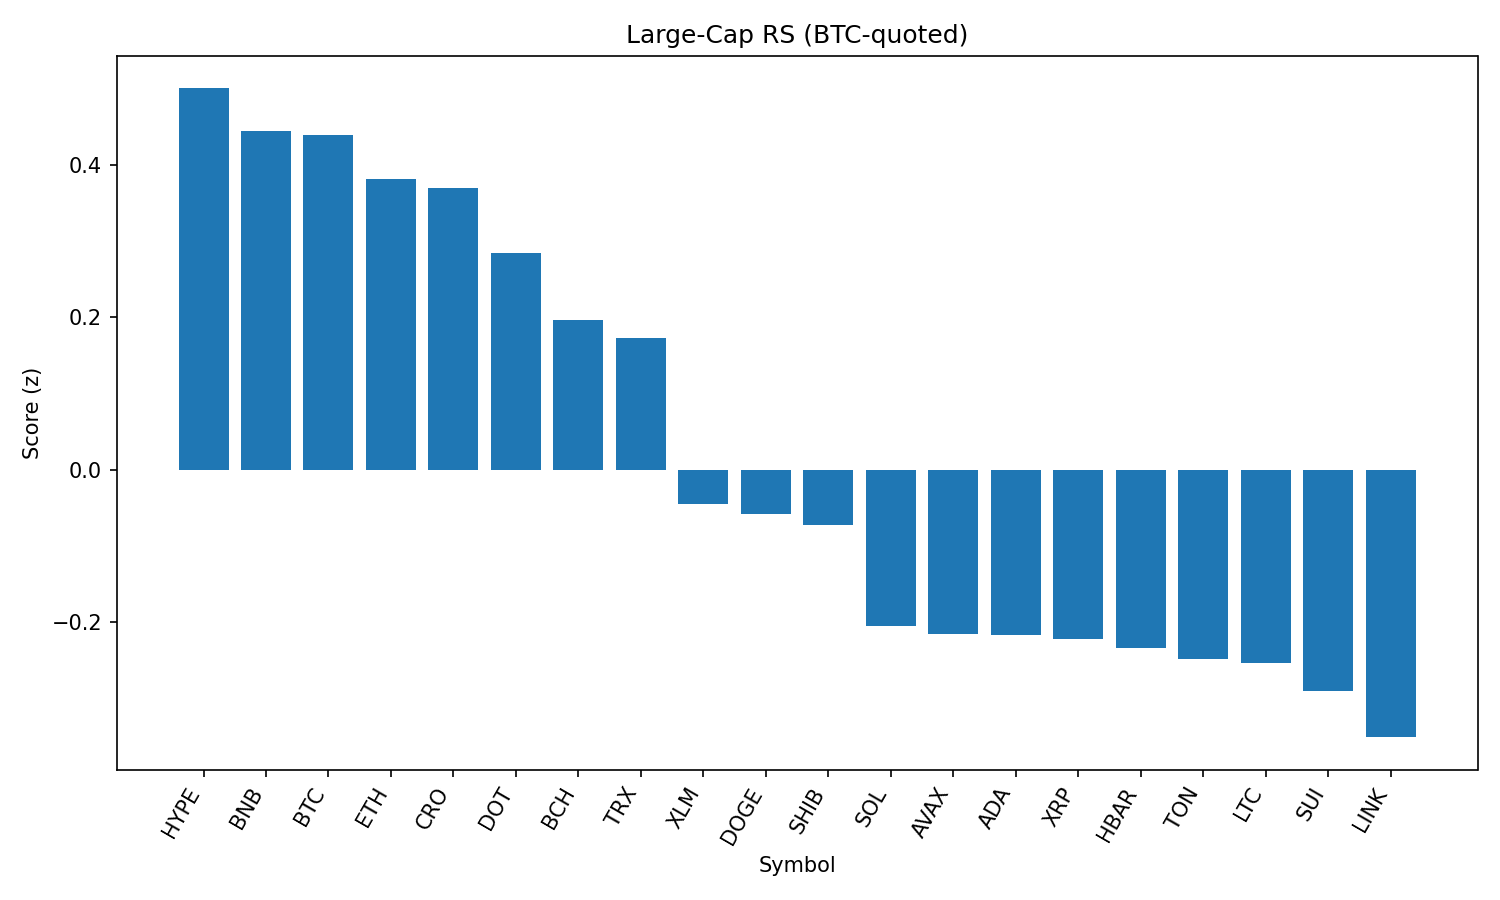

Values plotted in this chart, from the file beside it:
rank, name, symbol, price_btc, price_usd, pct_1h_btc, pct_24h_btc, pct_7d_btc, market_cap_rank, market_cap_usd, volume_usd, score
1, Hyperliquid, HYPE, 0.0004265, 48.15, 0.142, -5.595, 14.2, 16, 13016760814, 477921654, 0.501
2, BNB, BNB, 0.00771, 870.5, 0.03413, -0.1508, 1.52, 5, 121173093467, 1429162299, 0.4454
3, Bitcoin, BTC, 1.0, 112905, 0.0, 0.0, 0.0, 1, 2246584461805, 37813811350, 0.4402
4, Ethereum, ETH, 0.04045, 4567, -0.01043, -2.2, 6.858, 2, 551181413633, 33236896355, 0.3818
5, Cronos, CRO, 3.02e-06, 0.341, -1.396, 46.75, 138.6, 21, 11546340432, 2315384529, 0.3706
6, Polkadot, DOT, 3.477e-05, 3.93, -0.05393, -0.5439, 1.773, 35, 5974556455, 282126581, 0.2853
7, Bitcoin Cash, BCH, 0.004946, 558.5, -0.09628, -0.8615, 0.2968, 22, 11111906342, 170830055, 0.1969
8, TRON, TRX, 3.08e-06, 0.3476, -0.07788, -2.266, -1.304, 10, 32888969983, 876225145, 0.1732
9, Stellar, XLM, 3.39e-06, 0.3826, -0.1967, -2.476, -4.104, 20, 11988416472, 329343830, -0.04555
10, Dogecoin, DOGE, 1.98e-06, 0.2236, -0.2713, -0.08842, 0.744, 9, 33667581821, 2171749284, -0.05885
11, Shiba Inu, SHIB, 1.11704e-10, 1.261e-05, -0.2628, -0.7826, 0.7848, 30, 7428616022, 205194442, -0.07274
12, Solana, SOL, 0.001864, 210.5, -0.4582, 2.159, 12.86, 6, 113760781445, 12870633725, -0.2049
13, Avalanche, AVAX, 0.0002186, 24.68, -0.3701, -0.6103, 6.182, 23, 10423648305, 745446844, -0.2155
14, Cardano, ADA, 7.69e-06, 0.8681, -0.3439, -1.025, -0.2595, 11, 31641843439, 1313459472, -0.2175
15, XRP, XRP, 2.652e-05, 2.99, -0.3461, -1.854, 2.939, 3, 178050922362, 5987465555, -0.222
16, Hedera, HBAR, 2.12e-06, 0.2399, -0.3414, -1.752, 1.1, 24, 10163081873, 245757695, -0.2337
17, Toncoin, TON, 2.794e-05, 3.16, -0.3227, -2.52, -2.825, 28, 8099172556, 208005159, -0.2488
18, Litecoin, LTC, 0.001004, 113.4, -0.3487, -1.59, -1.606, 27, 8632872689, 490038508, -0.2534
19, Sui, SUI, 3.085e-05, 3.48, -0.3942, -0.6525, -0.7197, 19, 12230153204, 1175891336, -0.2907
20, Chainlink, LINK, 0.0002139, 24.15, -0.397, -1.637, -5.373, 13, 16350103962, 1466802411, -0.3515
21, Uniswap, UNI, 8.863e-05, 10.01, -0.4662, -0.8711, -4.222, 34, 6007158408, 392850054, -0.4365
